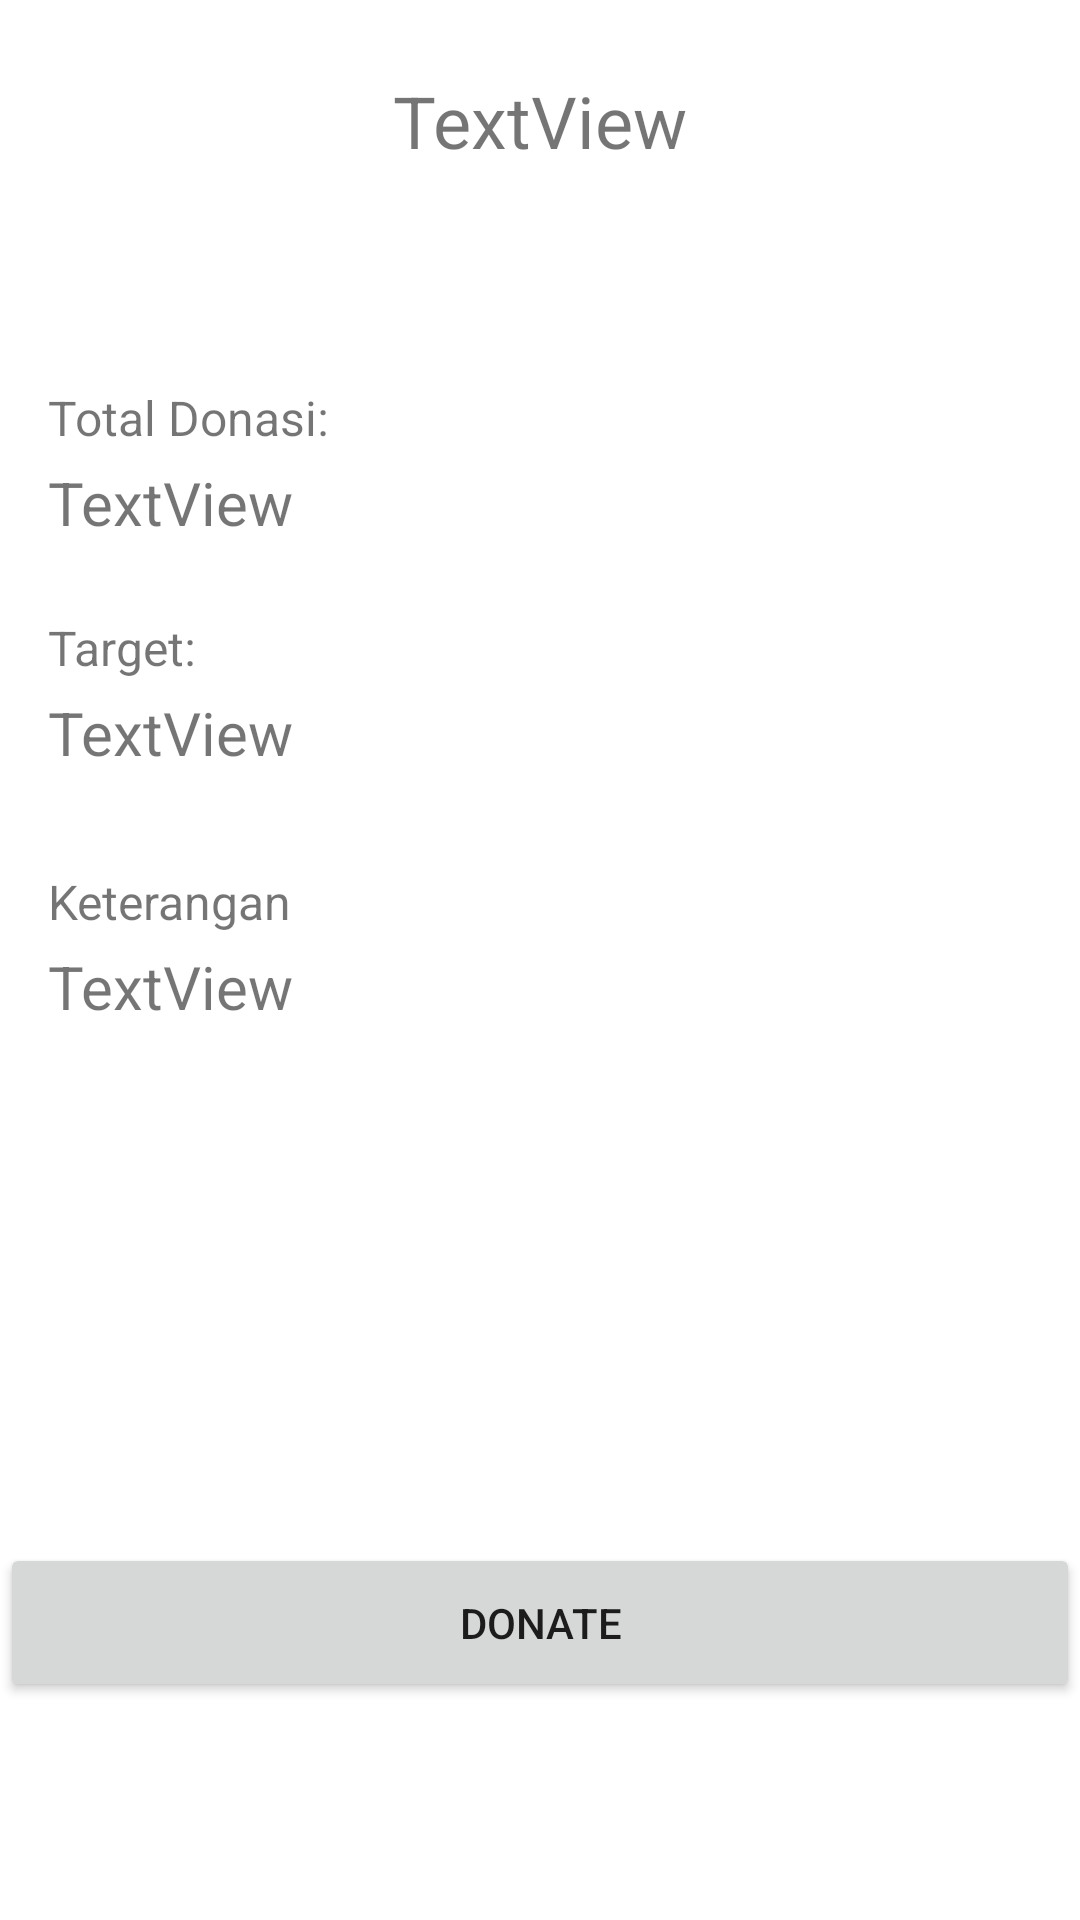

Layout XML and referenced resources for this Android screen:
<!-- AndroidManifest.xml: application theme Theme.160420112_UTS -->
<!-- res/layout/fragment_detail_donation.xml -->
<?xml version="1.0" encoding="utf-8"?>
<FrameLayout xmlns:android="http://schemas.android.com/apk/res/android"
    xmlns:app="http://schemas.android.com/apk/res-auto"
    xmlns:tools="http://schemas.android.com/tools"
    android:layout_width="match_parent"
    android:layout_height="match_parent"
    tools:context=".view.detailDonation">

    <androidx.constraintlayout.widget.ConstraintLayout
        android:layout_width="match_parent"
        android:layout_height="match_parent">

        <TextView
            android:id="@+id/txtNamaDonation"
            android:layout_width="wrap_content"
            android:layout_height="wrap_content"
            android:layout_marginTop="24dp"
            android:text="TextView"
            android:textSize="24sp"
            app:layout_constraintEnd_toEndOf="parent"
            app:layout_constraintStart_toStartOf="parent"
            app:layout_constraintTop_toTopOf="parent" />

        <TextView
            android:id="@+id/textView6"
            android:layout_width="wrap_content"
            android:layout_height="wrap_content"
            android:layout_marginStart="16dp"
            android:layout_marginTop="72dp"
            android:text="Total Donasi:"
            android:textSize="16sp"
            app:layout_constraintStart_toStartOf="parent"
            app:layout_constraintTop_toBottomOf="@+id/txtNamaDonation" />

        <TextView
            android:id="@+id/textView9"
            android:layout_width="wrap_content"
            android:layout_height="wrap_content"
            android:layout_marginStart="16dp"
            android:layout_marginTop="24dp"
            android:text="Target:"
            android:textSize="16sp"
            app:layout_constraintStart_toStartOf="parent"
            app:layout_constraintTop_toBottomOf="@+id/txtTotalDonasi" />

        <TextView
            android:id="@+id/txtTotalDonasi"
            android:layout_width="wrap_content"
            android:layout_height="wrap_content"
            android:layout_marginStart="16dp"
            android:layout_marginTop="4dp"
            android:text="TextView"
            android:textSize="20sp"
            app:layout_constraintStart_toStartOf="parent"
            app:layout_constraintTop_toBottomOf="@+id/textView6" />

        <TextView
            android:id="@+id/txtTarget"
            android:layout_width="wrap_content"
            android:layout_height="wrap_content"
            android:layout_marginStart="16dp"
            android:layout_marginTop="4dp"
            android:text="TextView"
            android:textSize="20sp"
            app:layout_constraintStart_toStartOf="parent"
            app:layout_constraintTop_toBottomOf="@+id/textView9" />

        <TextView
            android:id="@+id/textView10"
            android:layout_width="wrap_content"
            android:layout_height="wrap_content"
            android:layout_marginStart="16dp"
            android:layout_marginTop="32dp"
            android:text="Keterangan"
            android:textSize="16sp"
            app:layout_constraintStart_toStartOf="parent"
            app:layout_constraintTop_toBottomOf="@+id/txtTarget" />

        <TextView
            android:id="@+id/txtKeterangan"
            android:layout_width="wrap_content"
            android:layout_height="wrap_content"
            android:layout_marginStart="16dp"
            android:layout_marginTop="4dp"
            android:text="TextView"
            android:textSize="20sp"
            app:layout_constraintStart_toStartOf="parent"
            app:layout_constraintTop_toBottomOf="@+id/textView10" />

        <Button
            android:id="@+id/btnDonate"
            android:layout_width="0dp"
            android:layout_height="53dp"
            android:layout_marginTop="172dp"
            android:text="Donate"
            app:layout_constraintEnd_toEndOf="parent"
            app:layout_constraintHorizontal_bias="0.0"
            app:layout_constraintStart_toStartOf="parent"
            app:layout_constraintTop_toBottomOf="@+id/txtKeterangan" />
    </androidx.constraintlayout.widget.ConstraintLayout>
</FrameLayout>
<!-- resources referenced by this layout -->
<resources>
  <style name="Theme.160420112_UTS" parent="Theme.MaterialComponents.DayNight.DarkActionBar">
          
          <item name="colorPrimary">@color/purple_500</item>
          <item name="colorPrimaryVariant">@color/purple_700</item>
          <item name="colorOnPrimary">@color/white</item>
          
          <item name="colorSecondary">@color/teal_200</item>
          <item name="colorSecondaryVariant">@color/teal_700</item>
          <item name="colorOnSecondary">@color/black</item>
          
          <item name="android:statusBarColor">?attr/colorPrimaryVariant</item>
          
      </style>
  <!-- not gathered from this repository: default colours our renderer supplied (Android Studio template values) -->
  <color name="purple_500">#FF6200EE</color>
  <color name="purple_700">#FF3700B3</color>
  <color name="teal_200">#FF03DAC5</color>
  <color name="teal_700">#FF018786</color>
  <color name="black">#FF000000</color>
  <color name="white">#FFFFFFFF</color>
</resources>
